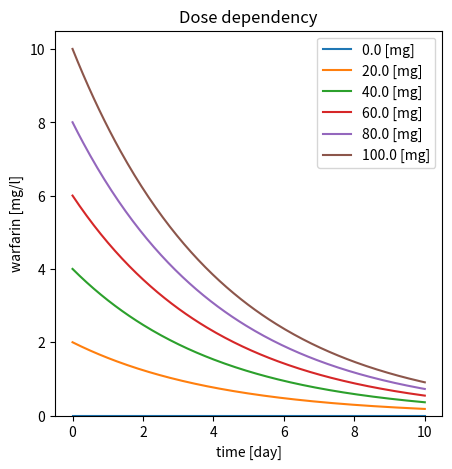
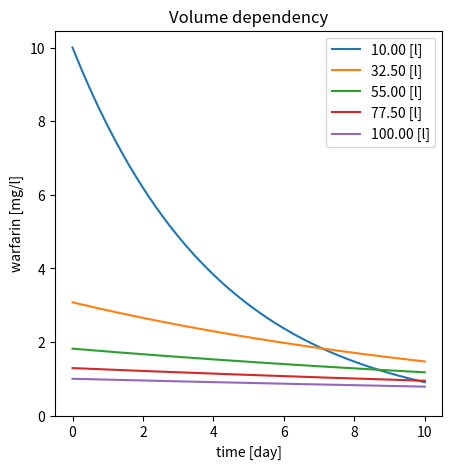
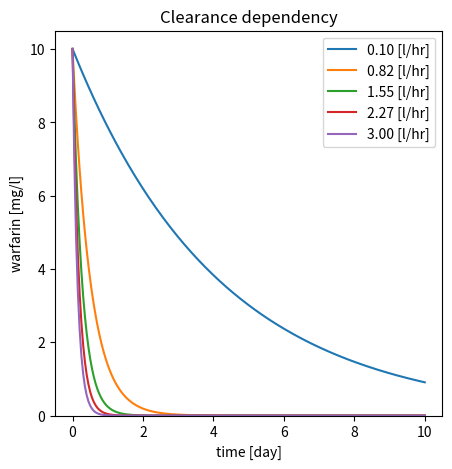

Python code for these plots, in order:
from matplotlib import pyplot as plt
import numpy as np

# Warfarin
V = 10  # [l]
CL = 0.1  # [L/hr]
Dose = 100  # [mg]
t = np.linspace(start=0, stop=10*24, num=200)  # [hr]


# --- Parameter scans ---

# Dose dependency
f, ax = plt.subplots(nrows=1, ncols=1, figsize=(5, 5), dpi=300)
for Dose in np.linspace(0, 100, num=6):
    C = Dose / V * np.exp(-CL / V * t)  # [mg/l]
    ax.plot(t/24.0, C, label=f"{Dose} [mg]")
# reset dose
Dose = 100  # [mg]
ax.set_xlabel("time [day]")
ax.set_ylabel("warfarin [mg/l]")
ax.set_ylim(bottom=0)
ax.legend()
ax.set_title("Dose dependency")
plt.show()

# V dependency
f, ax = plt.subplots(nrows=1, ncols=1, figsize=(5, 5), dpi=300)
for V in np.linspace(10, 100, num=5):
    C = Dose / V * np.exp(-CL / V * t)  # [mg/l]
    ax.plot(t/24.0, C, label=f"{V:.2f} [l]")
# reset volume
V = 10  # [mg]
ax.set_xlabel("time [day]")
ax.set_ylabel("warfarin [mg/l]")
ax.set_ylim(bottom=0)
ax.legend()
ax.set_title("Volume dependency")
plt.show()

# CL dependency
f, ax = plt.subplots(nrows=1, ncols=1, figsize=(5, 5), dpi=300)
for CL in np.linspace(0.1, 3, num=5):
    C = Dose / V * np.exp(-CL / V * t)  # [mg/l]
    ax.plot(t/24.0, C, label=f"{CL:.2f} [l/hr]")

# reset clearance
CL = 0.1  # [L/hr]
ax.set_xlabel("time [day]")
ax.set_ylabel("warfarin [mg/l]")
ax.set_ylim(bottom=0)
ax.legend()
ax.set_title("Clearance dependency")
plt.show()